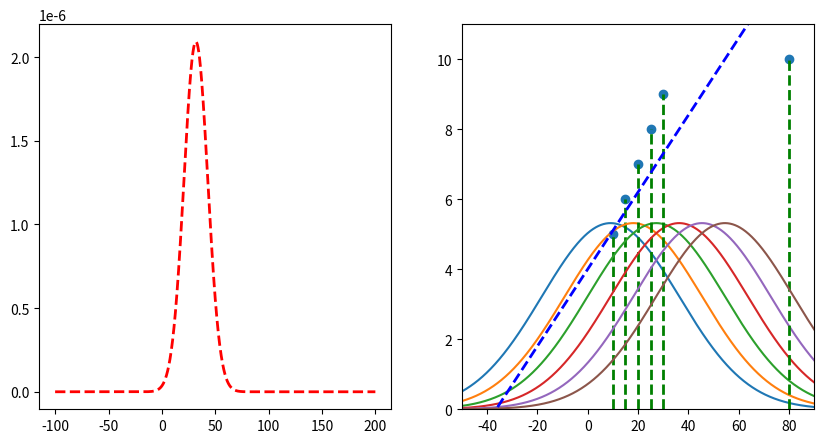

This figure's Python source:
import matplotlib.pyplot as plt
import numpy as np

# create two subplots
fig, (ax1, ax2) = plt.subplots(1, 2, figsize=(10, 5))

datapoints = [(10, 5), (15, 6), (20, 7), (25, 8), (30, 9), (80, 10)]
parameters = [0.11, 4]
y1 = None
x = np.arange(-100, 200, 0.1)

# limit ax2 y axis
ax2.set_ylim([0, 11])
ax2.set_xlim([-50, 90])


# function to transform x to y using parameters
def f(x, parameters):
    return parameters[0] * x + parameters[1]


for i, (x_, y_) in enumerate(datapoints):
    print("Predicted: ", f(x_, parameters), "Actual: ", y_)
    # plot vertical line that goes from (x_, 0) to (x_, y_)
    ax2.plot([x_, x_], [0, y_], "g--", linewidth=2)
    y = 1 / (3 * np.sqrt(2 * np.pi)) * np.exp(-((y_ - f(x, parameters)) ** 2) / (2 * 3**2))
    if y1 is None:
        y1 = y
    else:
        y1 *= y
    # if i == 2:
    ax2.plot(x, y * 40)

# plot
# get product of all gaussians

# plot line with parameters
ax2.plot(x, f(x, parameters), "b--", linewidth=2)

ax1.plot(x, y1, "r--", linewidth=2)

# plot scatterplot of datapoints in ax2
ax2.scatter([x[0] for x in datapoints], [x[1] for x in datapoints])

# get x of max y
max_x = x[np.argmax(y1)]
print("Max x: ", max_x)
print("Mean of datapoints: ", np.mean([x[0] for x in datapoints]))


plt.show()
